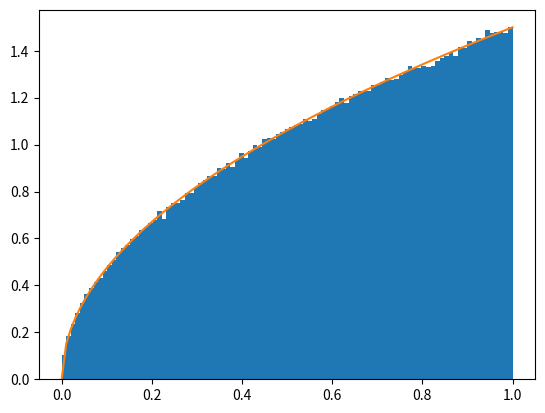
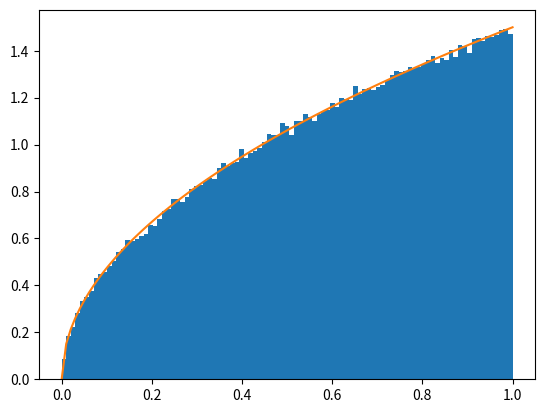
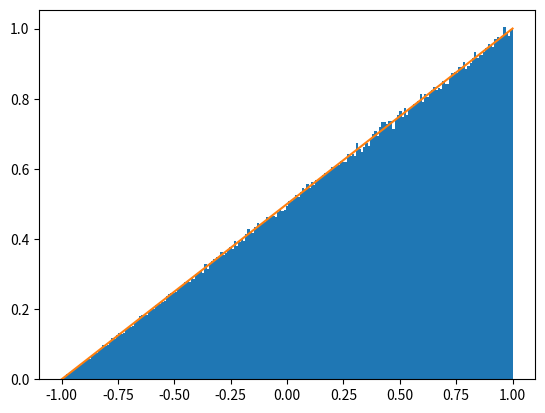
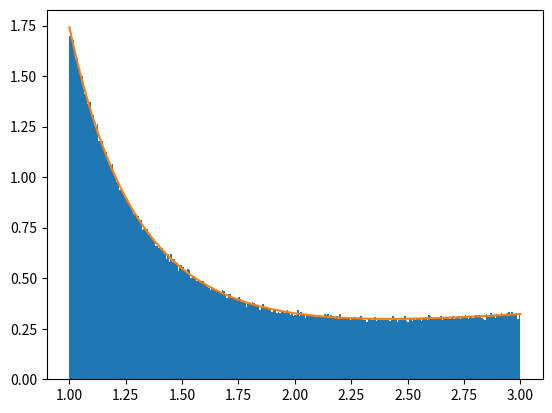
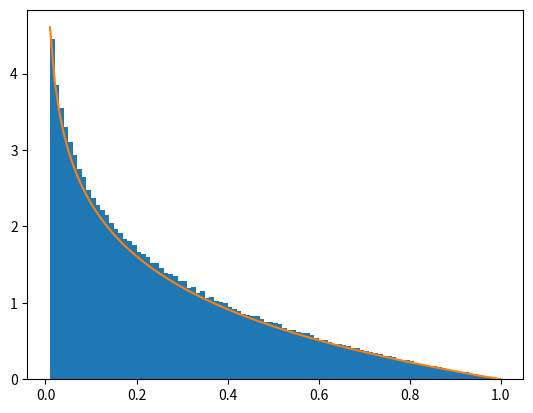
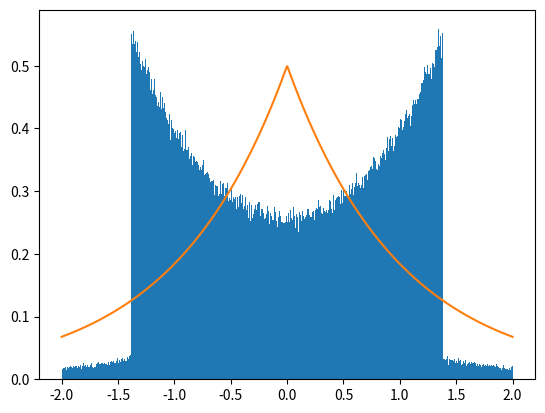

Generate these figures, in order, with matplotlib:
import numpy as np
import matplotlib.pyplot as plt

# 1.1 直接抽样
xi = np.random.rand(1000000)
x = (xi) ** (2/3)
bins = np.linspace(0, 1, 100)
y = (3/2) * bins ** (1/2)
plt.figure(u"1.1 direct sample")
plt.hist(x, bins=bins, density=True)
plt.plot(bins, y)

# 1.2 挑选抽样
# set h(x)=1, M=3/2, xh=xi**2
xi_2 = np.random.rand(1000000)
xh = xi_2 ** 2
i = xi <= xh
xh = xh[i]
plt.figure("1.2 select sample")
plt.hist(xh, bins=bins, density=True)
plt.plot(bins, y)

# 2 对称抽样
# f1 = 1/2, H = x/2
eta = 2 * xi - 1
xi_3 = np.random.rand(1000000)
j = eta <= xi_3
xi_3 = np.concatenate((xi_3[j], -xi_3[~j]))
bins = np.linspace(-1, 1, 200)
y = 1/2 * (1 + bins)
plt.figure("2 symmetry sample")
plt.hist(xi_3, bins=bins, density=True)
plt.plot(bins, y)

# 3 光子散射后能量分布抽样，令a = 1
a = 1
xi_1 = np.random.rand(1000000)
xi_2 = np.random.rand(1000000)
xi_3 = np.random.rand(1000000)
k = xi_1 <= 27 / (4 * a + 29)
xf1 = (1 + 2 * a) / (1 + 2 * a * xi_2[k])
xf2 = 1 + 2 * a * xi_2[~k]
x1 = 1 / 2 * (((a + 1 - xf1) / a) ** 2 + 1)
x2 = 27 / 4 * ((xf2 - 1) ** 2) / (xf2 ** 3)
x = np.concatenate((x1, x2))
i = xi_3 <= x
xf = np.concatenate((xf1, xf2))[i]
x = np.linspace(1, 1 + 2 * a, 300)
K = (1 - 2 * (a + 1) / a ** 2) * np.log(1 + 2 * a) + 1 / 2 + 4 / a - 1 / (2 * (2 * a + 1) ** 2)
y = 1 / K * ((((a + 1 - x) / a) ** 2 + 1 / x) * 1 / x ** 2 + (1 / x - 1 / x ** 2))
plt.figure("3")
plt.hist(xf, bins=x, density=True)
plt.plot(x, y)

# 4 复合抽样
xi_1 = np.random.rand(1000000)
xi_2 = np.random.rand(1000000)
yf2 = xi_1
i = xi_2 <= xi_1
xf = xi_2[i] * xi_1[i]
x = np.linspace(0.01, 1, 100)
y = -np.log(x)
plt.figure("4")
plt.hist(xf, bins=x, density=True)
plt.plot(x, y)

# 5 x取值范围暂取[-2. 2]
a = 2
xi = np.random.rand(1000000)
eta = 2 * a * xi - a
i = eta <= 0
xf1 = -np.log(-2 * eta[i])  # x > 0
xf2 = np.log(2 * eta[~i])   # x < 0
xf = np.concatenate((xf2, xf1))
x = np.linspace(-a, a, 1000)
y = 1 / 2 * np.exp(-np.abs(x))
plt.figure("5")
plt.hist(xf, bins=x, density=True)
plt.plot(x, y)

plt.show()
